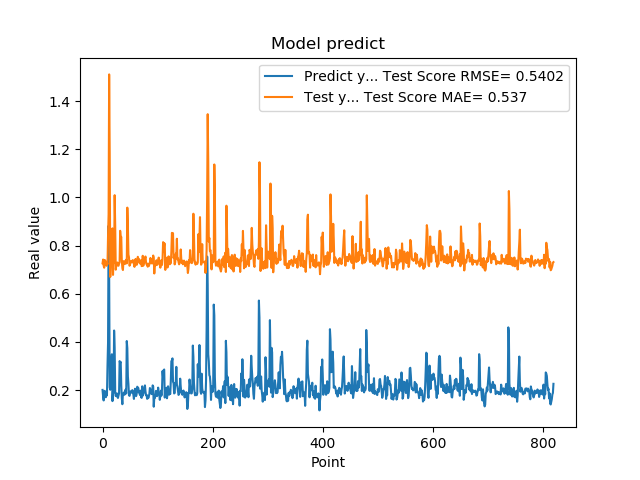

Values plotted in this chart, from the file beside it:
2.010090053081512174e-01, 7.264144608531089009e-01
1.742661595344543457e-01, 7.420500264787212030e-01
1.572303026914596558e-01, 7.166568107837295587e-01
1.941800117492676059e-01, 7.081088969656949006e-01
1.970258951187133512e-01, 7.401758398780005077e-01
1.859861761331558505e-01, 7.365244056984504573e-01
1.705197989940643033e-01, 7.267499422739469583e-01
1.844120919704437256e-01, 7.161759529752406150e-01
1.779371052980423251e-01, 7.297949667917195127e-01
3.004232645034790039e-01, 7.222687821273819919e-01
3.969086110591887873e-01, 8.410325678626432433e-01
8.820003867149353027e-01, 9.297418646628213823e-01
6.841114759445190430e-01, 1.510433744806311873e+00
2.116497457027435580e-01, 1.184457543958532755e+00
2.014262527227401733e-01, 6.697093632963980747e-01
2.061583995819092074e-01, 7.374580187314854207e-01
3.160260915756225586e-01, 7.433048633711157871e-01
3.489396274089813232e-01, 8.532637109395007080e-01
1.544443815946578979e-01, 8.714275003093555627e-01
1.959947794675827026e-01, 6.783110816675970156e-01
1.894801408052444180e-01, 7.421921334317991281e-01
4.474425017833709162e-01, 7.298228985591038720e-01
3.771362304687500555e-01, 1.009164692622997128e+00
1.889318972826004028e-01, 8.814870205790656943e-01
1.752775162458419522e-01, 6.999320923296719066e-01
1.822472065687180121e-01, 7.194176638743441377e-01
1.866402029991149902e-01, 7.272423553956056663e-01
1.715678423643112183e-01, 7.297119645451963788e-01
1.676391065120696744e-01, 7.168825372773550697e-01
1.773854047060013095e-01, 7.163009559961519557e-01
1.872433423995972235e-01, 7.245659785309215284e-01
3.204146027565002441e-01, 7.310102131589742980e-01
3.134283721446990967e-01, 8.613403065624052335e-01
3.171058297157288153e-01, 8.309918509512403961e-01
2.202603369951247891e-01, 8.362145513670965480e-01
1.659800857305526733e-01, 7.369307314226355432e-01
1.415748745203018188e-01, 7.071638693212595195e-01
1.852595061063766479e-01, 6.985787234282374580e-01
1.814238876104354858e-01, 7.352500516431480504e-01
1.905867606401443481e-01, 7.249398466275479569e-01
1.810430586338043213e-01, 7.331435356255967539e-01
1.954265981912612915e-01, 7.237607487074351198e-01
2.029463946819305142e-01, 7.373154267623694968e-01
1.862521618604660034e-01, 7.414633312921654618e-01
4.038094580173492432e-01, 7.260008610006009055e-01
3.743042349815369207e-01, 9.574689094840080905e-01
2.572054266929626465e-01, 8.856293089971390975e-01
2.253161966800689420e-01, 7.628757990932238942e-01
1.787700653076171875e-01, 7.515064987358880400e-01
1.761920750141143799e-01, 7.162754754139217805e-01
1.861467957496643066e-01, 7.217979510778477215e-01
1.954011768102645874e-01, 7.302963246702822708e-01
1.907722949981689176e-01, 7.364530301208098706e-01
1.898660957813262939e-01, 7.310041952129905374e-01
2.001174986362457275e-01, 7.310029315017337881e-01
1.922753006219863892e-01, 7.399096549718713334e-01
1.810636967420578003e-01, 7.314971804491884333e-01
1.635809391736984530e-01, 7.235017229324963717e-01
1.916799396276473999e-01, 7.116912379384214837e-01
2.058236002922058105e-01, 7.370021089344019893e-01
1.857409924268722812e-01, 7.446196219113044856e-01
... 759 more rows
